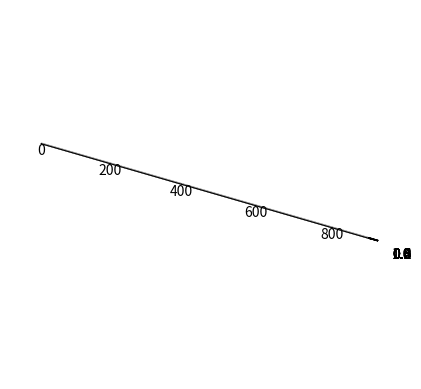

This figure's Python source:
import matplotlib.pyplot as plt
import mpl_toolkits.mplot3d as mplot3d
from mpl_toolkits.mplot3d import Axes3D
import numpy as np
import mpl_toolkits.mplot3d.axes3d as axes3d
from scipy.spatial.transform import Rotation as R
import matplotlib.animation as animation


LINK_LEN = 100
PI = np.pi

fig = plt.figure()
ax = plt.axes(projection="3d")
ax.axes.set_xlim3d(left =0, right=9*LINK_LEN)
ax.set_aspect("equal")
line, = ax.plot([], [], [])


def rotate_vector(vector, axis, radians):
    rotation_vector = radians*axis
    rotation = R.from_rotvec(rotation_vector)
    rotated_vector = rotation.apply(vector)
    return rotated_vector

def update_joint_vectors(joint_vectors, joint_pos):
    for i in range(len(joint_pos)-1):
        joint_vectors[i] = (joint_pos[i+1] - joint_pos[i])
    
    return joint_vectors

def get_link_coordinates(joint_angles):
    joint_axis = np.array([[0., 1., 0.], [0., 0., 1.], [0., 1., 0.], [0., 0., 1.], [0., 1., 0.], [0., 0., 1.], [0., 1., 0.], [0., 0., 1.], [0., 1., 0.]])
    
    joint0_pos = np.array([LINK_LEN*1, 0, 0])
    joint1_pos = np.array([LINK_LEN*2, 0, 0])
    joint2_pos = np.array([LINK_LEN*3, 0, 0])
    joint3_pos = np.array([LINK_LEN*4, 0, 0])
    joint4_pos = np.array([LINK_LEN*5, 0, 0])
    joint5_pos = np.array([LINK_LEN*6, 0, 0])
    joint6_pos = np.array([LINK_LEN*7, 0, 0])
    joint7_pos = np.array([LINK_LEN*8, 0, 0])
    joint8_pos = np.array([LINK_LEN*9, 0, 0])   #End Effector

    joint_pos = np.array([joint0_pos, joint1_pos, joint2_pos, joint3_pos, joint4_pos, joint5_pos, joint6_pos, joint7_pos, joint8_pos])
    joint_vector = []
    for i in range(len(joint_pos)-1):
        joint_vector.append(joint_pos[i+1] - joint_pos[i])

    joint_vector = np.array(joint_vector)

    for i in range(len(joint_angles)):
        #rotate all the link vectors (joint(i+1)_pos - joint(i)_pos)
        for j in range(i, len(joint_angles)):
            joint_pos[j+1] = joint_pos[j] + rotate_vector(joint_vector[j], joint_axis[i], joint_angles[i])
        
        joint_vector = update_joint_vectors(joint_vector, joint_pos)
        
        #rotate axis(i+1) to  axis(8)
        for k in range(i+1, len(joint_angles)):
            joint_axis[k] = rotate_vector(joint_axis[k], joint_axis[i], joint_angles[i])
 
    x = [0, joint_pos[0][0], joint_pos[1][0], joint_pos[2][0], joint_pos[3][0], joint_pos[4][0], joint_pos[5][0], joint_pos[6][0], joint_pos[7][0], joint_pos[8][0]]
    y = [0, joint_pos[0][1], joint_pos[1][1], joint_pos[2][1], joint_pos[3][1], joint_pos[4][1], joint_pos[5][1], joint_pos[6][1], joint_pos[7][1], joint_pos[8][1]]
    z = [0, joint_pos[0][2], joint_pos[1][2], joint_pos[2][2], joint_pos[3][2], joint_pos[4][2], joint_pos[5][2], joint_pos[6][2], joint_pos[7][2], joint_pos[8][2]]

    return (x, y, z)

def init():
    line.set_data() #add initial pose of robot
    
def animate():
    #1 Implement Forward Kinematics 
    x_line, y_line, z_line = get_link_coordinates([0, 0, 0, 0, 0, 0, 0, 0])
    x_line = np.array(x_line)
    y_line = np.array(y_line)
    z_line = np.array(z_line)
    
    #TODO: #2 Add spherical obstacles in the form of spherical surface

    for i in range(len(z_line)-1):
        ax.plot(x_line[i:i+2], -z_line[i:i+2], y_line[i:i+2], label="link"+str(i))
    
    ax.legend()
    plt.show()

    #TODO: #3 Implement Forward Kinematics Animation
    anim = animation.FuncAnimation(fig,get_link_coordinates, )

    print(x_line, y_line, z_line, sep="\n\n\n")

def main():
    anim = animation.FuncAnimation(fig, animate, )


if __name__ == "__main__":
    main()
